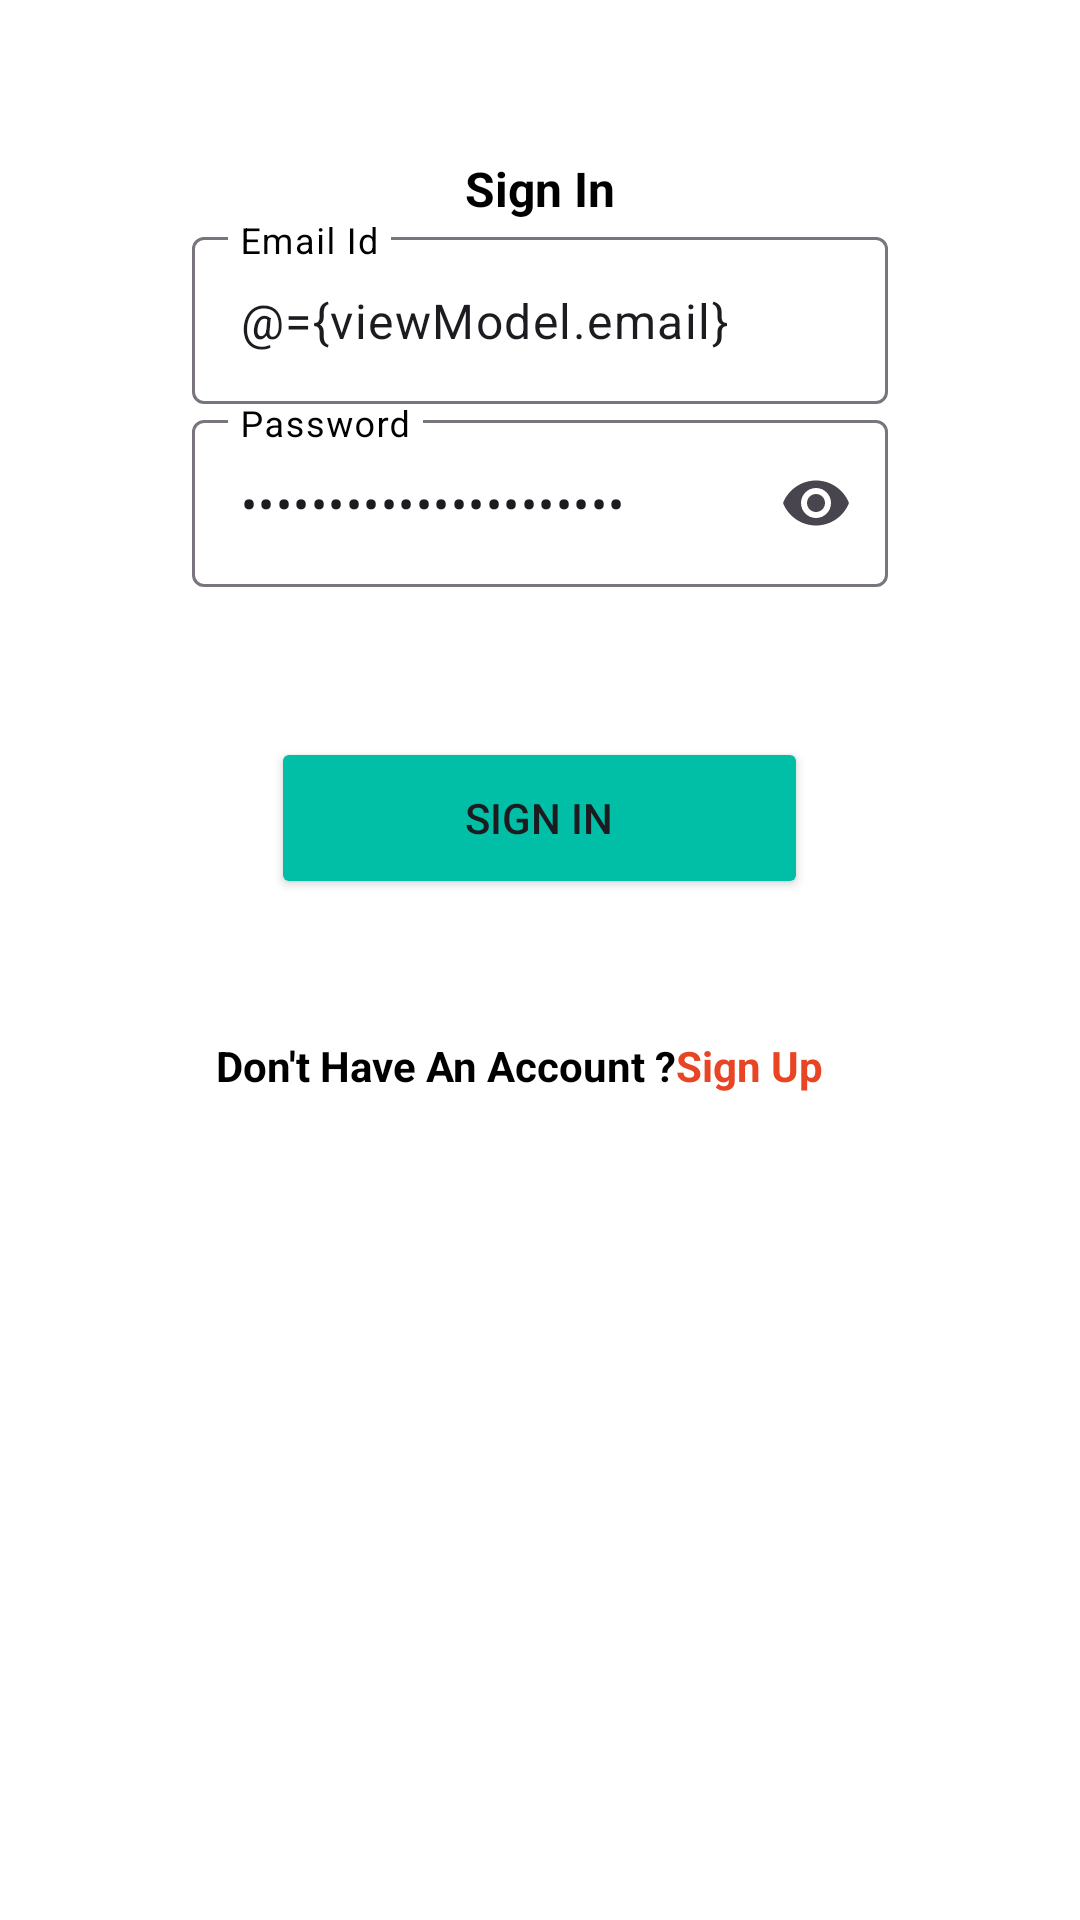

Android layout source for this screen:
<!-- AndroidManifest.xml: application theme Theme.Voyager -->
<!-- res/layout/fragment_login.xml -->
<?xml version="1.0" encoding="utf-8"?>
<layout xmlns:android="http://schemas.android.com/apk/res/android"
    xmlns:app="http://schemas.android.com/apk/res-auto"
    xmlns:tools="http://schemas.android.com/tools">

    <data>
        <variable
            name="viewModel"
            type="com.example.voyager.view_model.UserViewModel" />

        <variable
            name="clickHelper"
            type="com.example.voyager.view.utility.callbacks.ClickHelper" />

    </data>

    <androidx.constraintlayout.widget.ConstraintLayout
        android:layout_width="match_parent"
        android:layout_height="match_parent"
        style="@style/RootLayout">

        <LinearLayout
            android:id="@+id/layout"
            style="@style/RootLayout"
            android:background="@color/white"
            android:gravity="center_horizontal"
            android:orientation="vertical"
            app:layout_constraintBottom_toBottomOf="parent"
            app:layout_constraintEnd_toEndOf="parent"
            app:layout_constraintStart_toStartOf="parent"
            app:layout_constraintTop_toTopOf="parent"
            android:onClick="@{(v)->clickHelper.onClick(v)}">

            <TextView
                android:id="@+id/tv_title"
                style="@style/text_title"
                android:text="@string/sign_in"
                android:textColor="@color/black"
                android:textStyle="bold" />

            <com.google.android.material.textfield.TextInputLayout
                android:id="@+id/email"
                style="@style/text_input"
                android:layout_width="match_parent"
                android:layout_height="wrap_content"
                android:layout_marginStart="32dp"
                android:layout_marginEnd="32dp"
                android:hint="@string/email_id"
                android:textColorHint="@color/black">

                <com.google.android.material.textfield.TextInputEditText
                    android:layout_width="match_parent"
                    android:layout_height="wrap_content"
                    android:text="@={viewModel.email}" />

            </com.google.android.material.textfield.TextInputLayout>

            <com.google.android.material.textfield.TextInputLayout
                android:id="@+id/password"
               style="@style/text_input"
                android:layout_width="match_parent"
                android:layout_height="wrap_content"
                android:layout_marginStart="32dp"
                android:layout_marginEnd="32dp"
                android:hint="@string/password"
                android:textColorHint="@color/black"
                app:endIconMode="password_toggle">

                <com.google.android.material.textfield.TextInputEditText
                    android:layout_width="match_parent"
                    android:layout_height="wrap_content"
                    android:inputType="textPassword"
                    android:text="@={viewModel.password}" />

            </com.google.android.material.textfield.TextInputLayout>


            <Button
                android:id="@+id/sign_in"
                android:layout_width="179dp"
                android:layout_height="54dp"
                android:layout_marginTop="50dp"
                android:layout_marginBottom="16dp"
                android:backgroundTint="@color/green"
                android:onClick="@{(v)->clickHelper.onClick(v)}"
                android:text="@string/sign_in"
                app:cornerRadius="20dp" />

            <LinearLayout
                android:layout_width="match_parent"
                android:layout_height="wrap_content"
                android:layout_marginTop="30dp"
                android:orientation="horizontal">

                <TextView
                    android:layout_width="wrap_content"
                    android:layout_height="wrap_content"
                    android:layout_marginLeft="40dp"
                    android:text="@string/dont_have_account"
                    android:textColor="@color/black"
                    android:textStyle="bold" />

                <TextView
                    android:id="@+id/signUp"
                    android:layout_width="wrap_content"
                    android:layout_height="wrap_content"
                    android:text="@string/sign_up"
                    android:textColor="@color/colorPrimary"
                    android:onClick="@{(v)->clickHelper.onClick(v)}"
                    android:textStyle="bold" />
            </LinearLayout>


        </LinearLayout>

        <include
            android:id="@+id/progressBar"
            layout="@layout/layout_progress"
            android:visibility="gone"
            app:layout_constraintBottom_toBottomOf="parent"
            app:layout_constraintEnd_toEndOf="parent"
            app:layout_constraintStart_toStartOf="parent"
            app:layout_constraintTop_toTopOf="parent" />

    </androidx.constraintlayout.widget.ConstraintLayout>


</layout>
<!-- res/layout/layout_progress.xml (included above) -->
<?xml version="1.0" encoding="utf-8"?>
<LinearLayout  xmlns:android="http://schemas.android.com/apk/res/android"
    xmlns:app="http://schemas.android.com/apk/res-auto"
    android:orientation="vertical"
    android:layout_gravity="center"
    android:gravity="center" android:layout_height="match_parent"
    android:layout_width="match_parent"
    android:id="@+id/progress">
        <ProgressBar
            android:layout_width="wrap_content"
            android:layout_height="wrap_content"
            style="?android:attr/progressBarStyle"
          />
        <TextView
            android:layout_width="wrap_content"
            android:layout_height="wrap_content"
            android:text="@string/please_wait"/>


</LinearLayout>
<!-- resources referenced by this layout -->
<resources>
  <color name="black">#FF000000</color>
  <color name="colorPrimary">#E84524</color>
  <color name="green">#00BFA6</color>
  <color name="white">#FFFFFFFF</color>
  <string name="dont_have_account">Don\'t Have An Account ? </string>
  <string name="email_id">Email Id</string>
  <string name="password">Password</string>
  <string name="please_wait">Please Wait...</string>
  <string name="sign_in"> Sign In</string>
  <string name="sign_up">Sign Up</string>
  <style name="RootLayout">
          <item name="android:padding">16dp</item>
          <item name="android:background">@color/white</item>
          <item name="android:layout_width">match_parent</item>
          <item name="android:layout_height">match_parent</item>
      </style>
  <style name="text_title" parent="Widget.AppCompat.TextView">
          <item name="android:layout_width">wrap_content</item>
          <item name="android:layout_height">wrap_content</item>
          <item name="android:textSize">@dimen/text_size_16</item>
          <item name="android:textColor">@color/text_colour2</item>
          <item name="android:textAllCaps">false</item>
          <item name="android:layout_marginTop">@dimen/margin_20</item>
      </style>
  <style name="Theme.Voyager" parent="Base.Theme.Voyager" />
  <dimen name="text_size_16">16sp</dimen>
  <color name="text_colour2">#333333</color>
  <dimen name="margin_20">20dp</dimen>
  <style name="Base.Theme.Voyager" parent="Theme.Material3.DayNight.NoActionBar">
          
          
      </style>
</resources>
